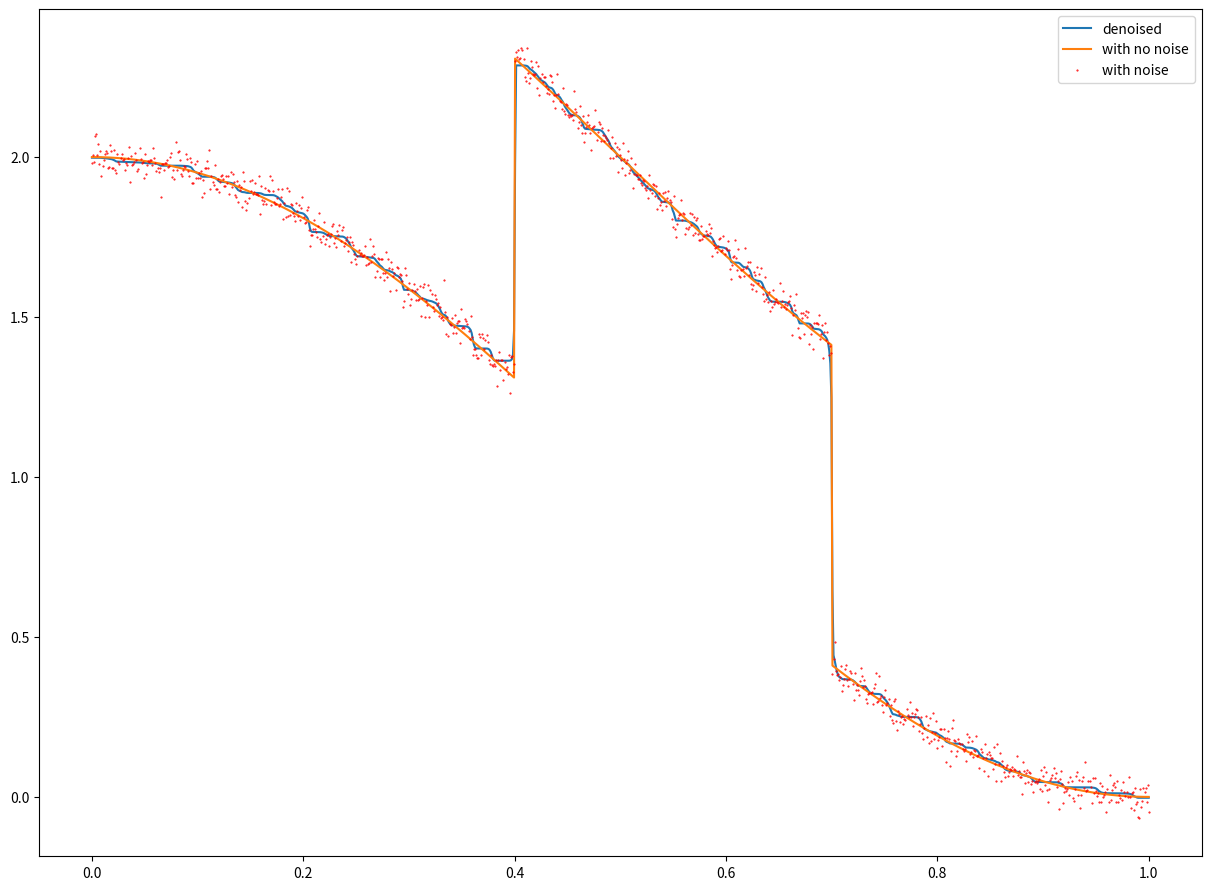

The script that saved this image:
from typing import Callable

import numpy as np
from matplotlib import pyplot as plt

Func = Callable[[np.ndarray], np.ndarray]


def kth_diag_indices(a, k):
    rowidx, colidx = np.diag_indices_from(a)
    colidx = colidx.copy()  # rowidx and colidx share the same buffer

    if k > 0:
        colidx += k
    else:
        rowidx -= k
    k = np.abs(k)

    return rowidx[:-k], colidx[:-k]


def vo_smoothing(beta: float) -> Func:
    def inner(x: np.ndarray) -> np.ndarray:
        return 1 / np.sqrt(beta**2 + np.abs(x) ** 2)

    return inner


def my_smoothing(beta: float) -> Func:
    def inner(x: np.ndarray) -> np.ndarray:
        return np.where(np.abs(x) <= beta, np.ones_like(x), beta / np.abs(x))

    return inner


def solve_once(*, x: np.ndarray, c: np.ndarray, f: np.ndarray, alpha: float = 1.0) -> np.ndarray:
    h = np.diff(x)[0]  # assume that discretization is uniform YOLO
    n = x.shape[0]

    c_plus = c[2:]
    c_minus = c[:-2]
    c_mid = c[1:-1]
    c_plus_half = (c_plus + c_mid) / 2
    c_minus_half = (c_minus + c_mid) / 2

    # mid sections of the diagonals derived from the discretization of the differential equation
    almost_diagonal = 1 + alpha / h**2 * (c_plus_half + c_minus_half)
    almost_superdiagonal = -alpha / h**2 * c_plus_half
    almost_subdiagonal = -alpha / h**2 * c_minus_half

    # adding *special* values at the ends of the diagonals due to boundary conditions
    diagonal = np.hstack(
        [np.array([1 + alpha / h**2 * (c[0] + c[1]) / 2]), almost_diagonal, np.array([1 + alpha / h**2 * (c[-1] + c[-2]) / 2])],
    )
    superdiagonal = np.hstack(
        [
            np.array([-alpha / h**2 * (c[0] + c[1]) / 2]),
            almost_superdiagonal,
        ],
    )
    subdiagonal = np.hstack(
        [
            almost_subdiagonal,
            np.array([-alpha / h**2 * (c[-1] + c[-2]) / 2]),
        ],
    )

    a = np.zeros((n, n))
    np.fill_diagonal(a, diagonal)
    a[kth_diag_indices(a, 1)] = superdiagonal
    a[kth_diag_indices(a, -1)] = subdiagonal

    return np.linalg.solve(a, f)


def solve(*, x: np.ndarray, f: np.ndarray, smoothing_f: Func, alpha: float = 1.0, steps: int = 100) -> np.ndarray:
    u = np.copy(f)

    for _ in range(steps):
        u_diff = np.diff(u, prepend=u[0])
        c = smoothing_f(u_diff)
        u = solve_once(
            x=x,
            c=c,
            f=f,
            alpha=alpha,
        )

    return u


def main():
    x = np.linspace(0, 1, 1000, endpoint=True)
    alpha = 0.0000001
    beta = 0.00001

    def func_f(_x: np.ndarray) -> np.ndarray:
        return 1 + np.heaviside(_x - 0.4, 1) - np.heaviside(_x - 0.7, 1) + np.cos(np.pi * _x)

    f_with_randomness = func_f(x) + np.random.normal(scale=0.03, size=x.size)

    plt.figure(figsize=(15, 11), dpi=300)
    plt.plot(
        x,
        solve(
            x=x,
            smoothing_f=vo_smoothing(beta),
            f=f_with_randomness,
            alpha=alpha,
        ),
        label="denoised",
    )
    plt.plot(
        x,
        func_f(x),
        label="with no noise",
    )
    plt.plot(
        x,
        f_with_randomness,
        "r.",
        markersize=1,
        label="with noise",
    )
    plt.legend()
    plt.show()


if __name__ == "__main__":
    main()
